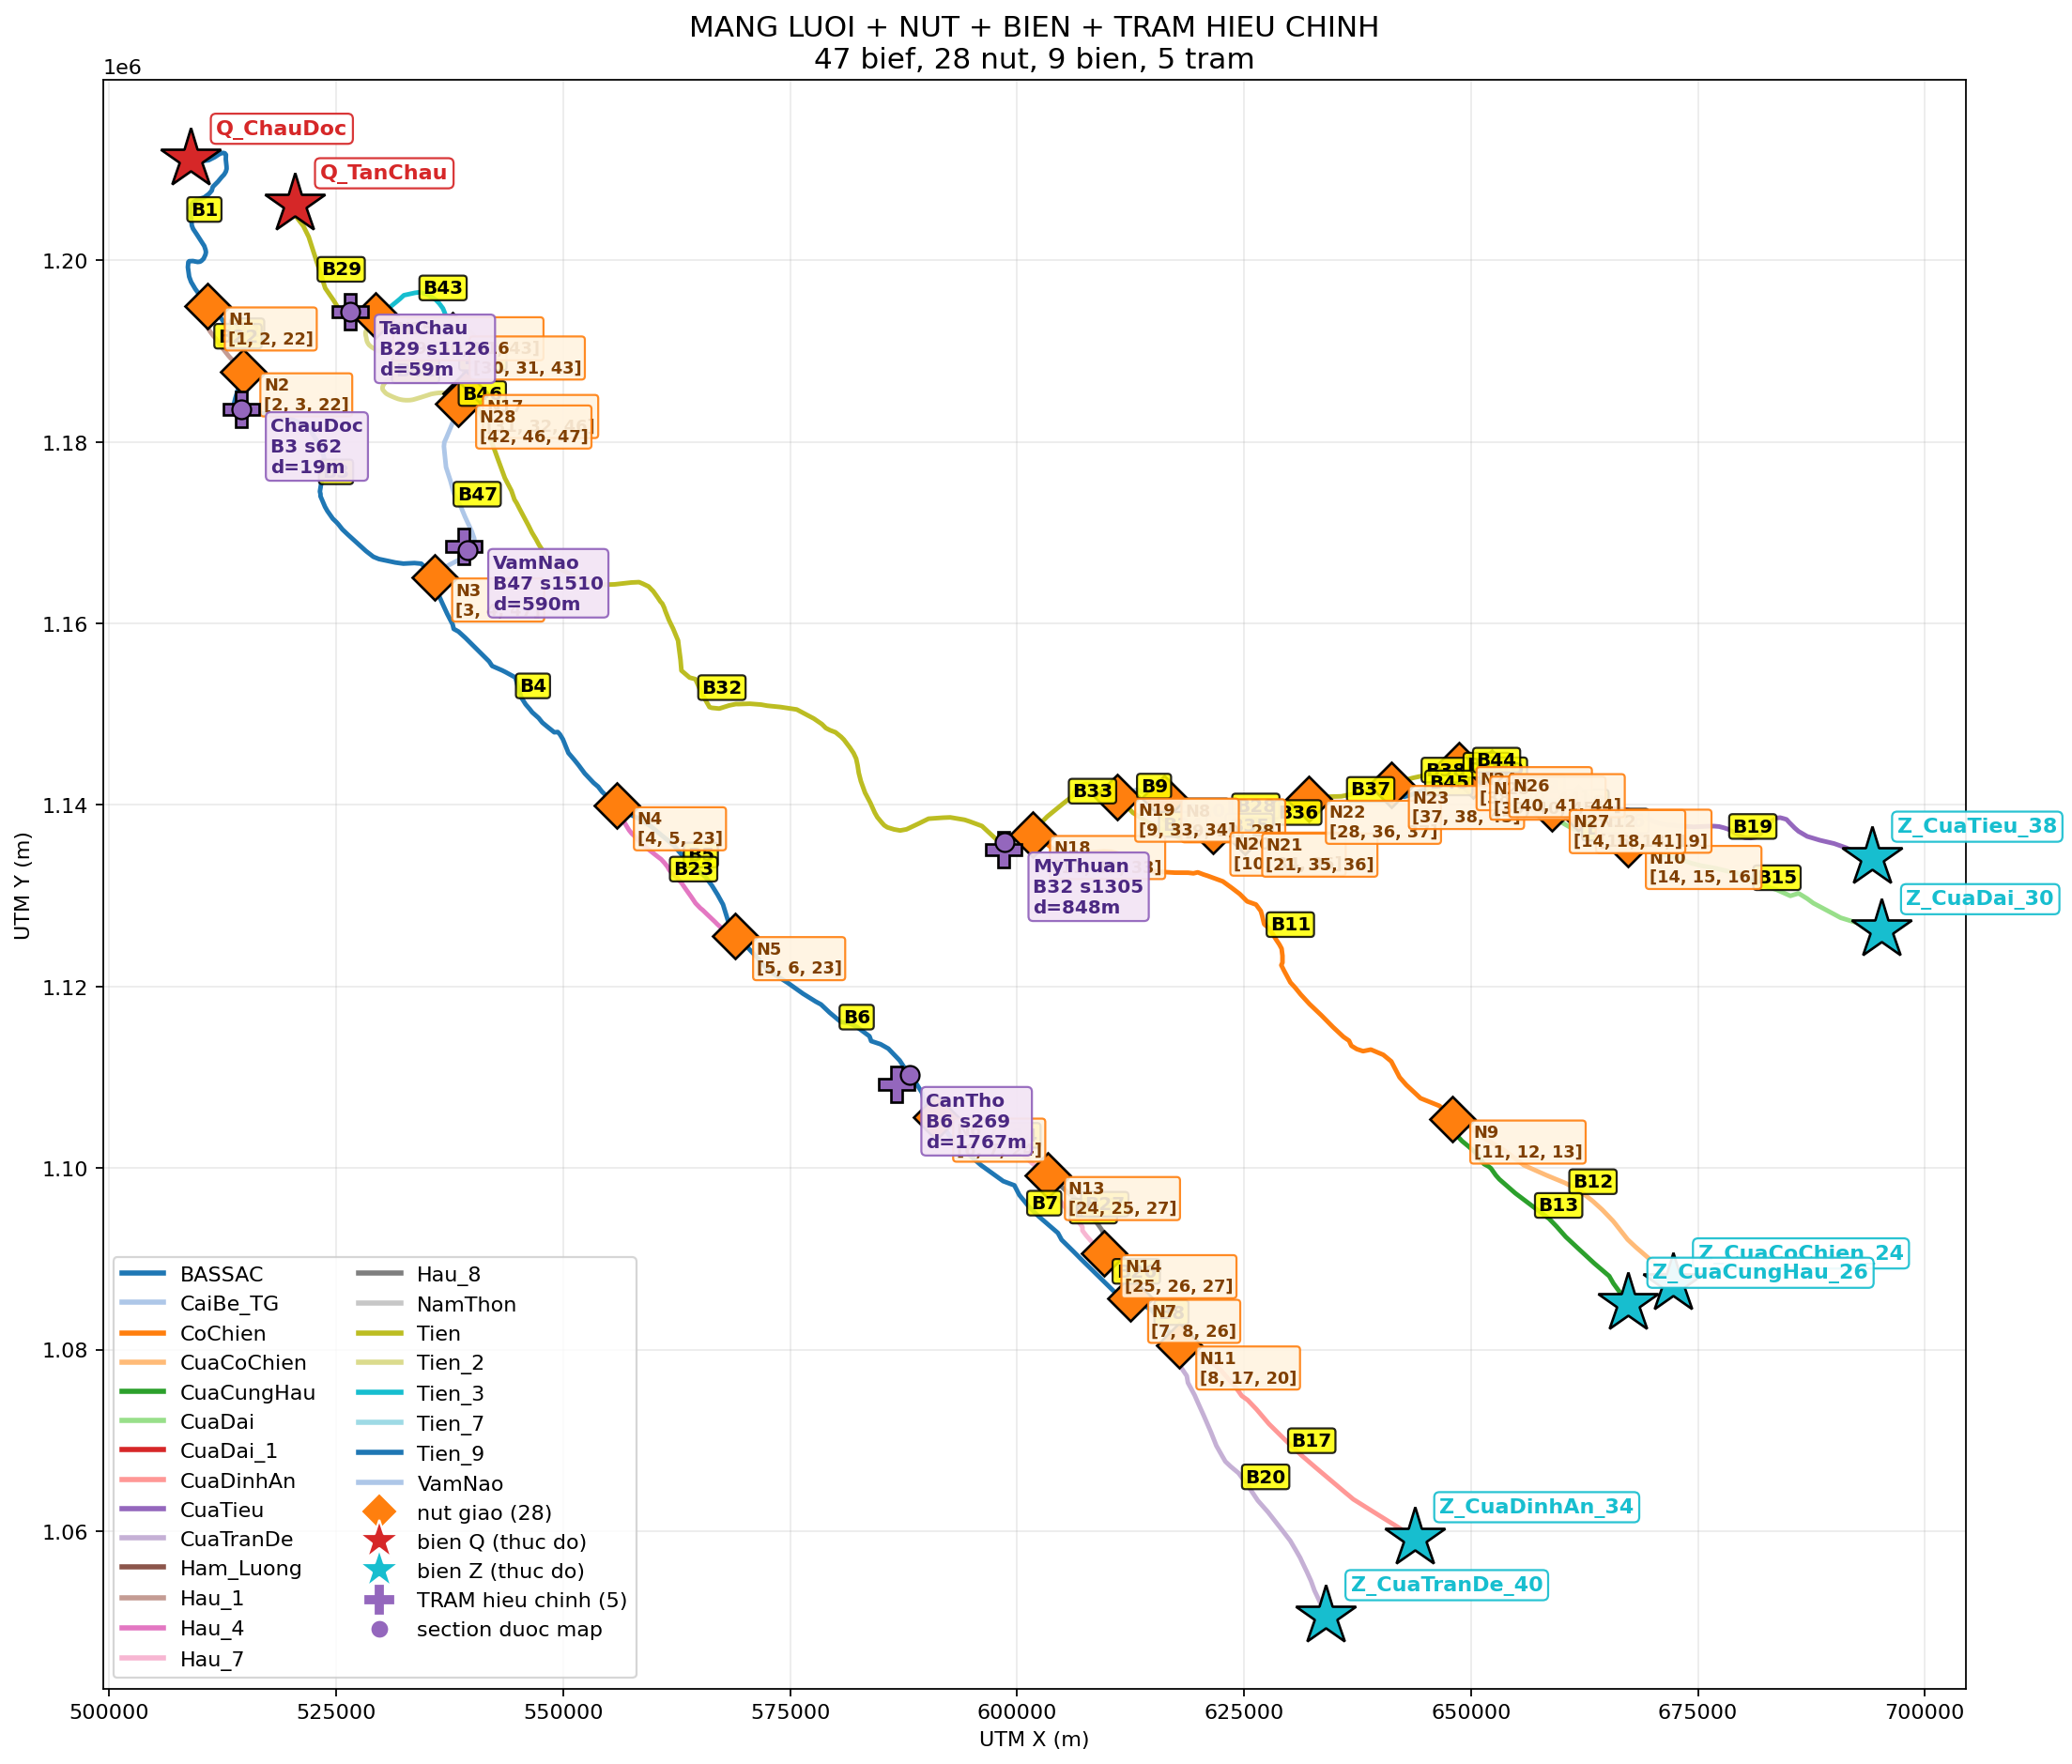

Values plotted in this chart, from the file beside it:
tram; bief; sec; d_xy; d_ch; ch; q_col; wl_col
TanChau; 29; 1126; 58.68; 24.51; 14050; Q_TanChau; H_TanChau
ChauDoc; 3; 62; 18.59; 234.1; 38988; Q_ChauDoc; H_ChauDoc
VamNao; 47; 1510; 589.7; 238.5; 18662; Q_VamNao; 
MyThuan; 32; 1305; 847.8; 9.0; 121672; Q_MyThuan; H_MyThuan
CanTho; 6; 269; 1767; 52.25; 149753; Q_CanTho; H_CanTho
